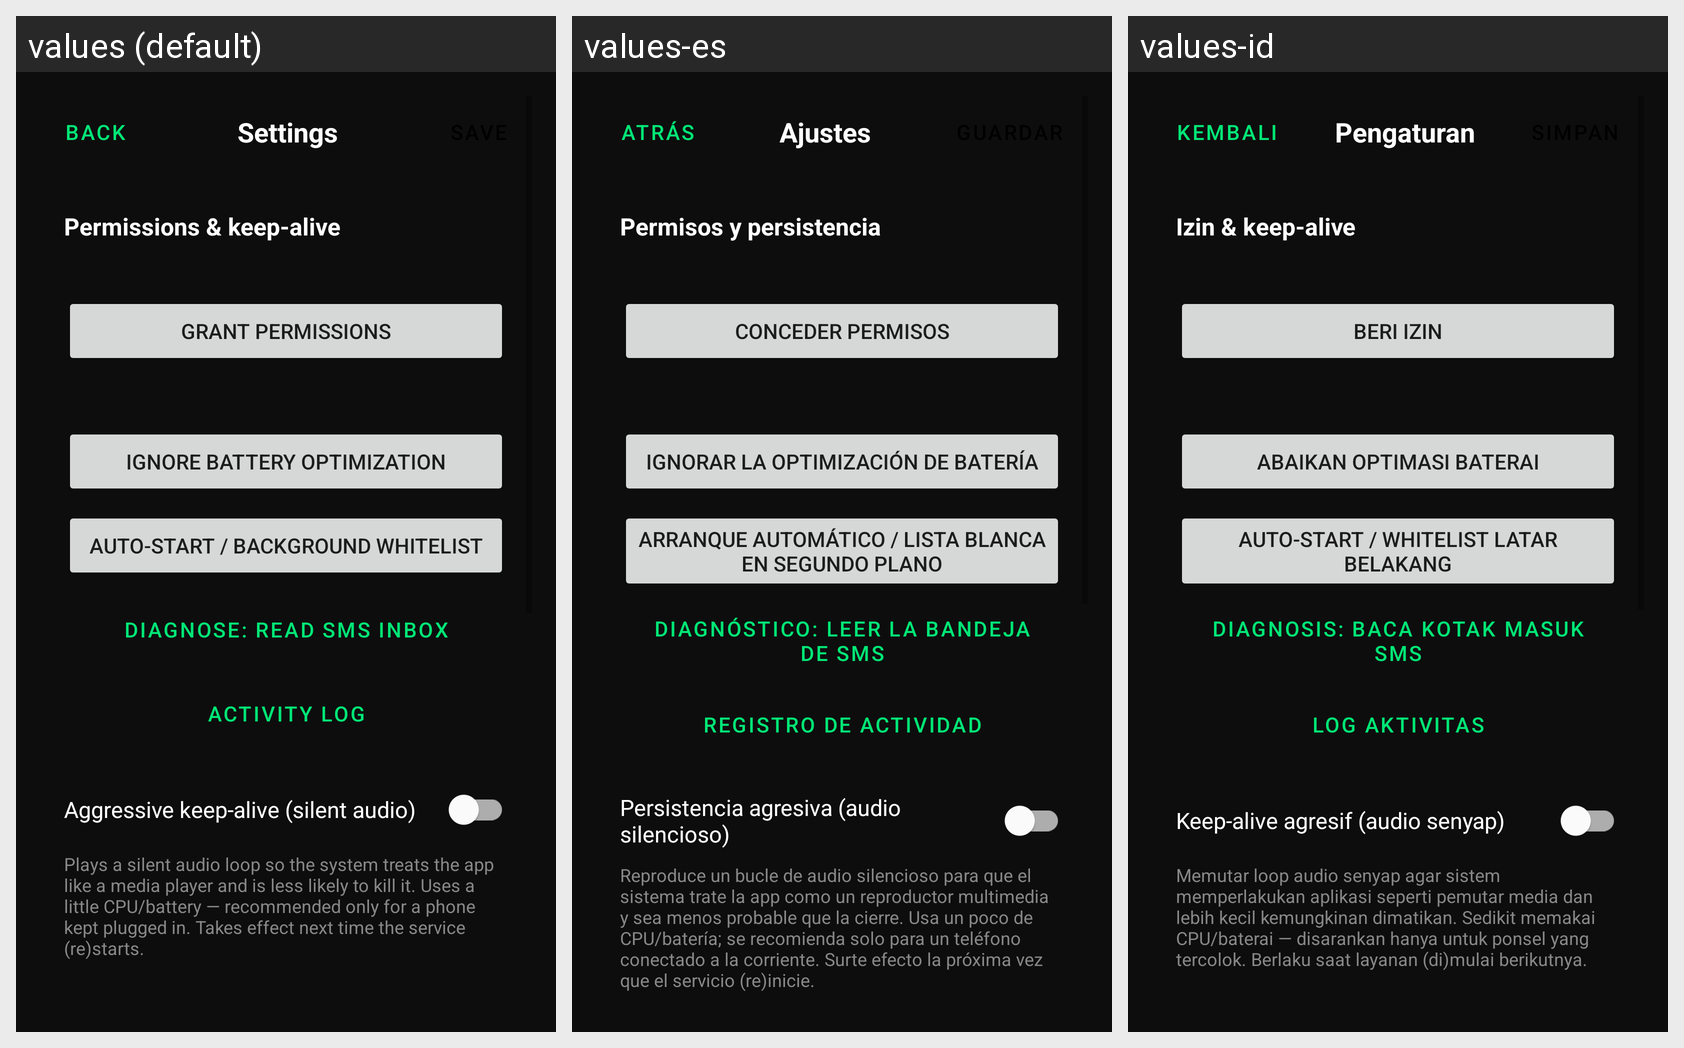

Here is an Android app screen in its default locale and in the app's own translations. Write out the translated-string differences for the strings that appear on this screen.
Android screen res/layout/activity_settings.xml rendered under 3 locales, left to right: values (default), values-es, values-id. Device: Nexus 5 (rendered at 1080×1920; each locale shown at half size, 540×960, under a caption strip naming it); theme Theme.SMSForwarder.
Other locales in the repository, not shown: values-pt, values-vi, values-zh.
Strings drawn on this screen, with the default value and each locale's value (text and hints the layout hard-codes, and strings that could not be matched under every locale, appear in the picture but are not listed):

btn_back
  values: Back
  values-es: Atrás
  values-id: Kembali

btn_settings
  values: Settings
  values-es: Ajustes
  values-id: Pengaturan

cfg_survival_title
  values: Permissions & keep-alive
  values-es: Permisos y persistencia
  values-id: Izin & keep-alive

btn_grant_perm
  values: Grant permissions
  values-es: Conceder permisos
  values-id: Beri izin

btn_battery
  values: Ignore battery optimization
  values-es: Ignorar la optimización de batería
  values-id: Abaikan optimasi baterai

btn_autostart
  values: Auto-start / background whitelist
  values-es: Arranque automático / lista blanca en segundo plano
  values-id: Auto-start / whitelist latar belakang

btn_diag_sms
  values: Diagnose: read SMS inbox
  values-es: Diagnóstico: leer la bandeja de SMS
  values-id: Diagnosis: baca kotak masuk SMS

btn_debug_log
  values: Activity log
  values-es: Registro de actividad
  values-id: Log aktivitas

cfg_keepalive
  values: Aggressive keep-alive (silent audio)
  values-es: Persistencia agresiva (audio silencioso)
  values-id: Keep-alive agresif (audio senyap)

cfg_keepalive_desc
  values: Plays a silent audio loop so the system treats the app like a media player and is less likely to kill it. Uses a little CPU/battery — recommended only for a phone kept plugged in. Takes effect next time the service (re)starts.
  values-es: Reproduce un bucle de audio silencioso para que el sistema trate la app como un reproductor multimedia y sea menos probable que la cierre. Usa un poco de CPU/batería; se recomienda solo para un teléfono conectado a la corriente. Surte efecto la próxima vez que el servicio (re)inicie.
  values-id: Memutar loop audio senyap agar sistem memperlakukan aplikasi seperti pemutar media dan lebih kecil kemungkinan dimatikan. Sedikit memakai CPU/baterai — disarankan hanya untuk ponsel yang tercolok. Berlaku saat layanan (di)mulai berikutnya.
